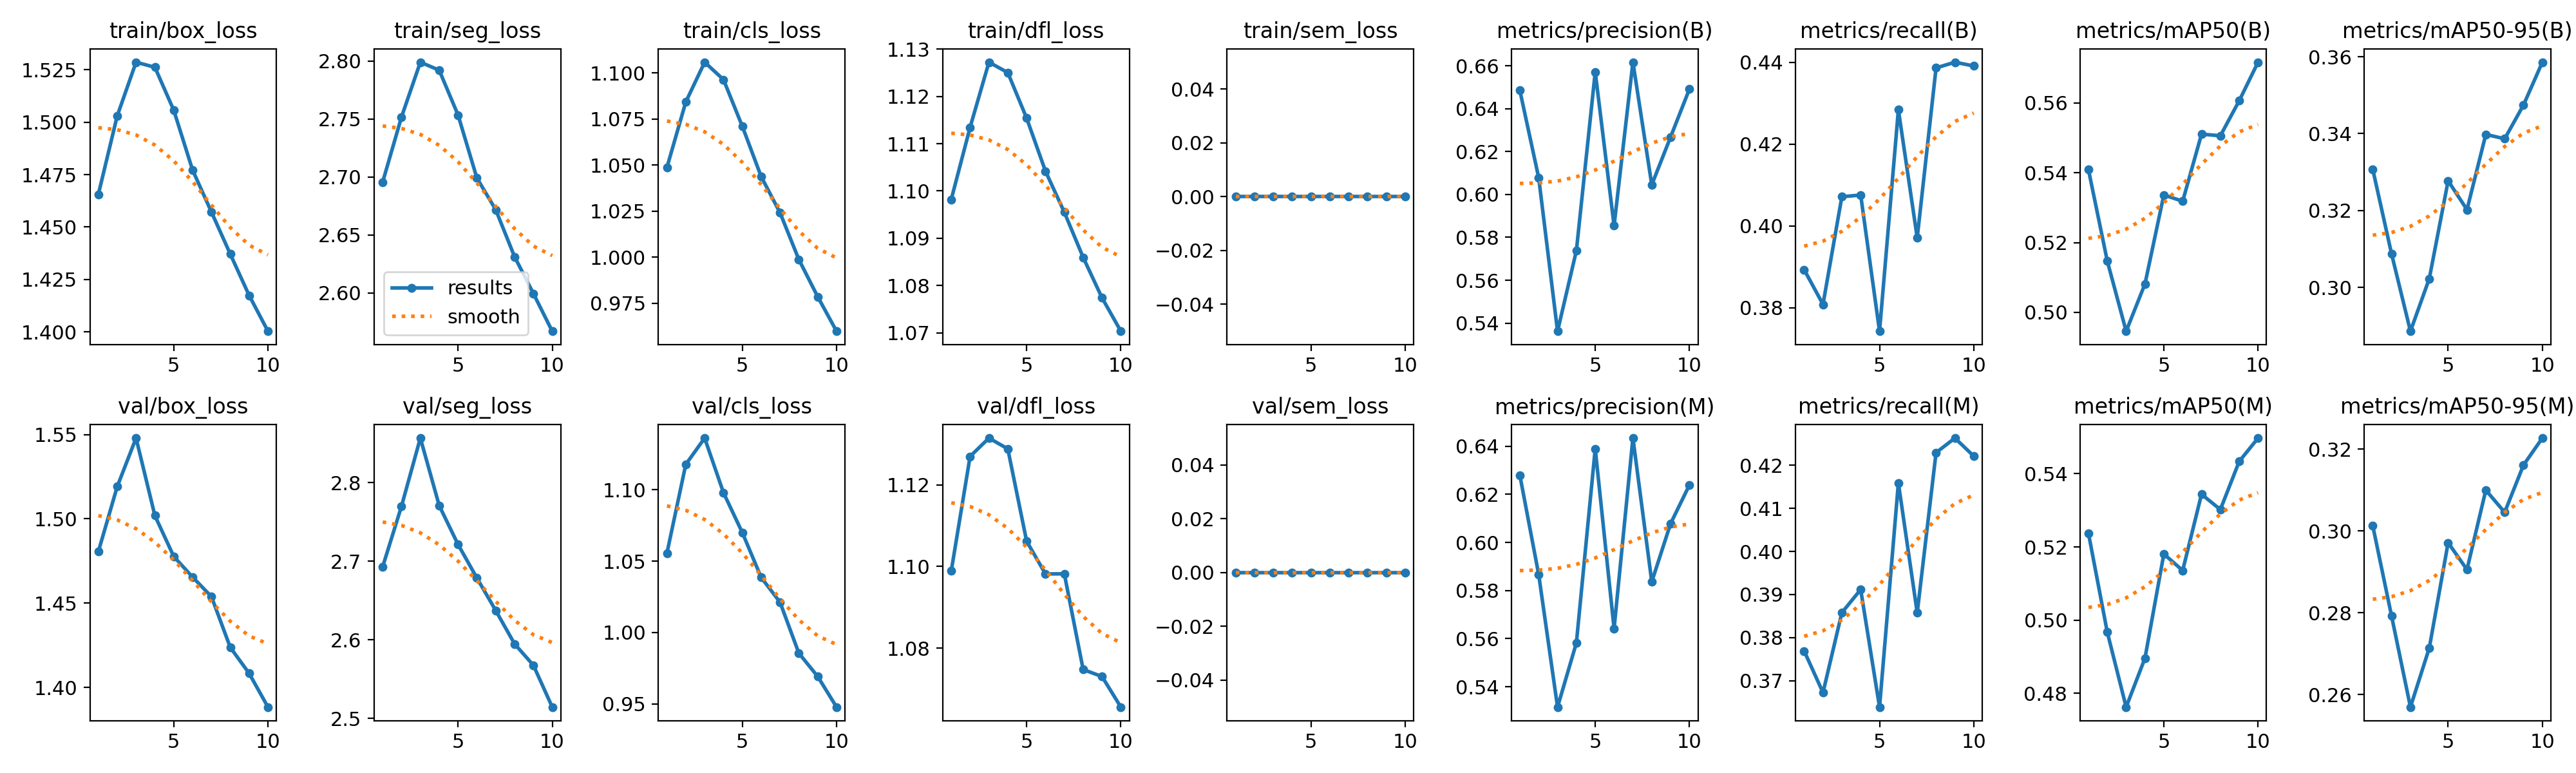

Source data for this figure (header and first rows):
epoch, time, train/box_loss, train/seg_loss, train/cls_loss, train/dfl_loss, train/sem_loss, metrics/precision(B), metrics/recall(B), metrics/mAP50(B), metrics/mAP50-95(B), metrics/precision(M), metrics/recall(M), metrics/mAP50(M), metrics/mAP50-95(M), val/box_loss, val/seg_loss, val/cls_loss, val/dfl_loss, val/sem_loss, lr/pg0, lr/pg1, lr/pg2
1, 1111, 1.466, 2.696, 1.049, 1.098, 0, 0.6485, 0.3893, 0.5409, 0.3307, 0.6279, 0.3769, 0.5238, 0.3013, 1.481, 2.693, 1.056, 1.099, 0, 0.0003682, 0.0003682, 0.0003682
2, 2156, 1.503, 2.752, 1.084, 1.113, 0, 0.6078, 0.3809, 0.5147, 0.3087, 0.5866, 0.3672, 0.4967, 0.2792, 1.519, 2.77, 1.118, 1.127, 0, 0.0006655, 0.0006655, 0.0006655
3, 3191, 1.529, 2.799, 1.106, 1.127, 0, 0.5362, 0.4072, 0.4946, 0.2886, 0.5315, 0.3858, 0.4763, 0.257, 1.548, 2.857, 1.136, 1.131, 0, 0.0008893, 0.0008893, 0.0008893
4, 4247, 1.526, 2.792, 1.096, 1.125, 0, 0.5738, 0.4076, 0.5081, 0.3023, 0.5582, 0.3911, 0.4896, 0.2714, 1.502, 2.771, 1.098, 1.129, 0, 0.000781, 0.000781, 0.000781
5, 5303, 1.506, 2.754, 1.071, 1.115, 0, 0.6572, 0.3743, 0.5337, 0.3277, 0.639, 0.3639, 0.5181, 0.2971, 1.478, 2.721, 1.07, 1.106, 0, 0.000671, 0.000671, 0.000671
6, 6351, 1.477, 2.699, 1.044, 1.104, 0, 0.5855, 0.4284, 0.5318, 0.3202, 0.5642, 0.4159, 0.5136, 0.2905, 1.465, 2.679, 1.039, 1.098, 0, 0.0005611, 0.0005611, 0.0005611
7, 7410, 1.457, 2.672, 1.024, 1.095, 0, 0.6617, 0.3971, 0.5511, 0.3398, 0.6434, 0.3857, 0.5344, 0.31, 1.454, 2.637, 1.021, 1.098, 0, 0.0004511, 0.0004511, 0.0004511
8, 8479, 1.437, 2.631, 0.9987, 1.086, 0, 0.6045, 0.4386, 0.5506, 0.3386, 0.5836, 0.4229, 0.5302, 0.3045, 1.424, 2.595, 0.9855, 1.075, 0, 0.0003411, 0.0003411, 0.0003411
9, 9806, 1.417, 2.599, 0.9785, 1.077, 0, 0.6269, 0.44, 0.5606, 0.3474, 0.6078, 0.4263, 0.5434, 0.3161, 1.408, 2.567, 0.9691, 1.073, 0, 0.0002311, 0.0002311, 0.0002311
10, 11454, 1.4, 2.567, 0.9598, 1.07, 0, 0.6492, 0.4391, 0.5717, 0.3586, 0.6239, 0.4221, 0.5497, 0.3227, 1.388, 2.514, 0.9477, 1.066, 0, 0.0001211, 0.0001211, 0.0001211
